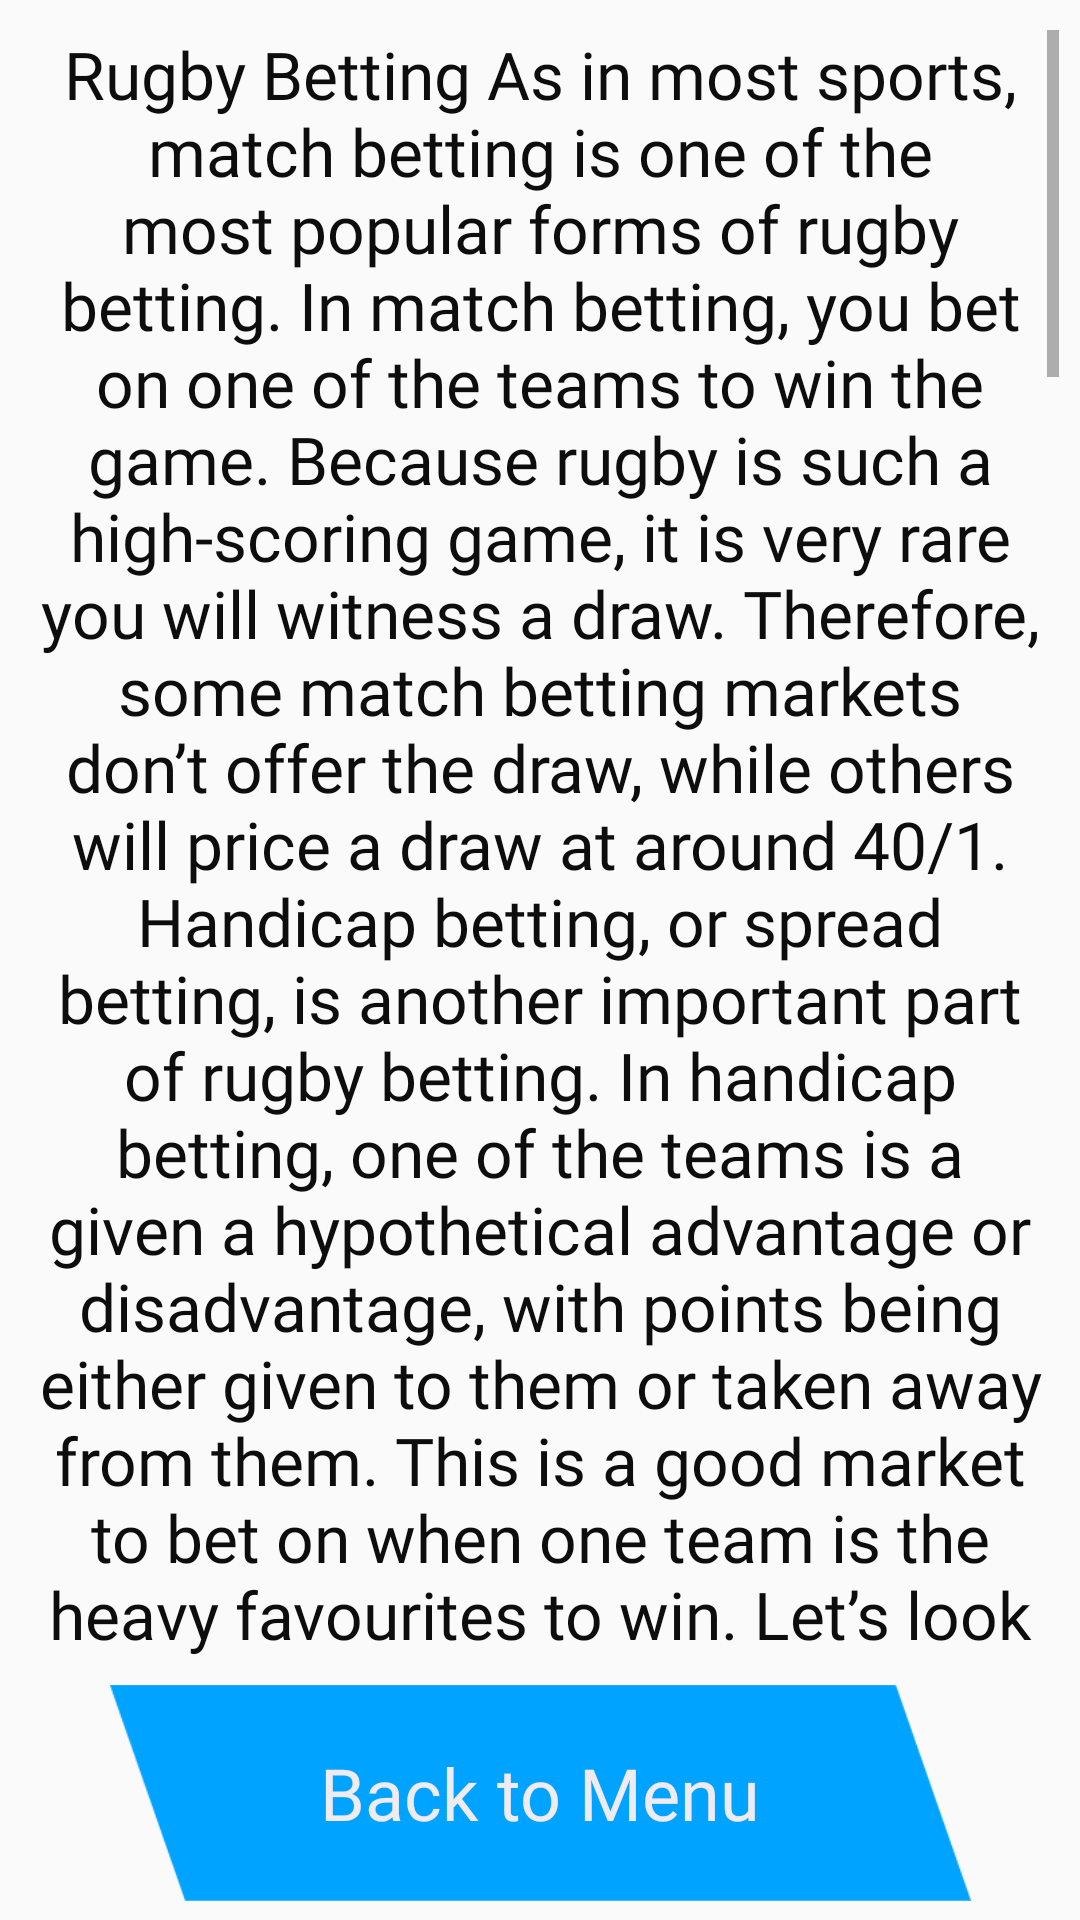

Android layout source for this screen:
<!-- AndroidManifest.xml: application theme Theme.BetwayShineOfSport -->
<!-- res/layout/fragment_btw_american_football.xml -->
<?xml version="1.0" encoding="utf-8"?>
<androidx.constraintlayout.widget.ConstraintLayout xmlns:android="http://schemas.android.com/apk/res/android"
    xmlns:app="http://schemas.android.com/apk/res-auto"
    xmlns:tools="http://schemas.android.com/tools"
    android:layout_width="match_parent"
    android:layout_height="match_parent"
    android:background="@drawable/background"
    tools:context=".BtwAmericanFootballFragment">

    <ScrollView
        android:id="@+id/btwAFootaballScrll"
        android:layout_width="match_parent"
        android:layout_height="match_parent"
        android:layout_marginStart="7dp"
        android:layout_marginTop="10dp"
        android:layout_marginEnd="7dp"
        android:layout_marginBottom="85dp"
        app:layout_constraintBottom_toBottomOf="parent"
        app:layout_constraintEnd_toEndOf="parent"
        app:layout_constraintStart_toStartOf="parent"
        app:layout_constraintTop_toTopOf="parent">

        <LinearLayout
            android:layout_width="match_parent"
            android:layout_height="wrap_content"
            android:gravity="center"
            android:orientation="vertical">

            <TextView
                android:id="@+id/tvBtwAFootballText"
                android:layout_width="wrap_content"
                android:layout_height="wrap_content"
                android:fontFamily="@font/opensansregular"
                android:gravity="center"
                android:text="@string/afootball"
                android:textColor="#0D0D0E"
                android:textSize="22sp" />

        </LinearLayout>
    </ScrollView>

    <Button
        android:id="@+id/bBtwAFootballBack"
        android:layout_width="287dp"
        android:layout_height="72dp"
        android:background="@drawable/button_4"
        android:fontFamily="@font/opensanssemibold"
        android:text="Back to Menu"
        android:textAllCaps="false"
        android:textColor="#F0EAF1"
        android:textSize="24sp"
        app:layout_constraintBottom_toBottomOf="parent"
        app:layout_constraintEnd_toEndOf="parent"
        app:layout_constraintStart_toStartOf="parent"
        app:layout_constraintTop_toBottomOf="@+id/btwAFootaballScrll" />

</androidx.constraintlayout.widget.ConstraintLayout>
<!-- resources referenced by this layout -->
<resources>
  <!-- drawable button_4: png bitmap (drawable, 2503 bytes) -->
  <string name="afootball">
      Rugby Betting
  As in most sports, match betting is one of the most popular forms of rugby betting. In match betting, you bet on one of the teams to win the game. Because rugby is such a high-scoring game, it is very rare you will witness a draw. Therefore, some match betting markets don’t offer the draw, while others will price a draw at around 40/1.
  
  Handicap betting, or spread betting, is another important part of rugby betting. In handicap betting, one of the teams is a given a hypothetical advantage or disadvantage, with points being either given to them or taken away from them. This is a good market to bet on when one team is the heavy favourites to win. Let’s look at an example: in a World Cup game, New Zealand are playing Tonga. New Zealand are seen as a 13.5-point favourite in the match. You put your money on Tonga with a +13.5 handicap: this means that they start the game with an extra 13.5 points. If Tonga win the game or lose it with less than 13 points, you win your bet. If New Zealand win the game with 14 points or more, you lose your bet.
  
  Over/under bets give you a number and a category, and you bet on whether this number is exceeded or not. So, let’s say that the cut-off point for the total number of points in a match is 41.5. If you bet over, you win if there are 42 points or over. If there’s 41 points or less, you lose.
  
  Tournament and season bets
  Outside of individual matches, there are also outright bets on tournaments and leagues. Outrights give you the chance to bet on, for example, the winner of a tournament. Here is your chance to bet on the winner of the Rugby World Cup or Six Nations Championship. Outrights may be the right bet for you, especially if you don’t have a clear favourite in the competition. When betting on a tournament winner, you have a team to support and follow throughout their games.
  
  Equally, when betting on who will win a league, it is important to note that the odds can go up and down during the season. So making that bet at the start of the campaign may be smart, depending on how the team then fares a few weeks into the season.
  
  Individual player betting
  More and more fans are betting on individual players during rugby games. And the big market here is first tryscorer. Here, you bet on the player you think will score the opening try of a match. And this can be tricky. Usually the favourites are the backs, who can turn on the attacking flair in an instant. But the forwards can sometimes bulldoze their way to the try line — and their odds are usually much higher.
  
  If you think the match is going to be won by whoever kicks the most points — which is often the case, especially at international level — then betting on the highest points scorer is a strong bet. Here, you’re likely to bet on one of the two fly-halves, assuming they are the players assigned to kick conversions and penalties.
  
  You can also bet in the disciplinary markets here. Because rugby is such a physical game, there are sometimes punch-ups between the two teams, or a player can make a mistake when tackling. Players can be sin-binned, where they receive a yellow card and leave the field for 10 minutes. You can bet on the first yellow card of a game, while red cards are also part of the sport, although they are more rare.
  </string>
  <style name="Theme.BetwayShineOfSport" parent="Theme.AppCompat.DayNight.NoActionBar">
          
          <item name="colorPrimary">@color/purple_500</item>
          <item name="colorPrimaryVariant">@color/purple_700</item>
          <item name="colorOnPrimary">@color/white</item>
          
          <item name="colorSecondary">@color/teal_200</item>
          <item name="colorSecondaryVariant">@color/teal_700</item>
          <item name="colorOnSecondary">@color/black</item>
          
          <item name="android:statusBarColor" tools:targetApi="l">?attr/colorPrimaryVariant</item>
  
          
      </style>
  <!-- not gathered from this repository: default colours our renderer supplied (Android Studio template values) -->
  <color name="purple_500">#FF6200EE</color>
  <color name="purple_700">#FF3700B3</color>
  <color name="teal_200">#FF03DAC5</color>
  <color name="teal_700">#FF018786</color>
  <color name="black">#FF000000</color>
  <color name="white">#FFFFFFFF</color>
</resources>
